Run: headless pygame with SDL's dummy video driver; simulated clock (each Clock.tick advances the game by its frame time, no real sleeping); random seed 0; keys injected as events and as key.get_pressed() state; mouse plan: one left click at the window centre at the start of phase 2, then a move to the lower-right quarter at the start of phase 3.
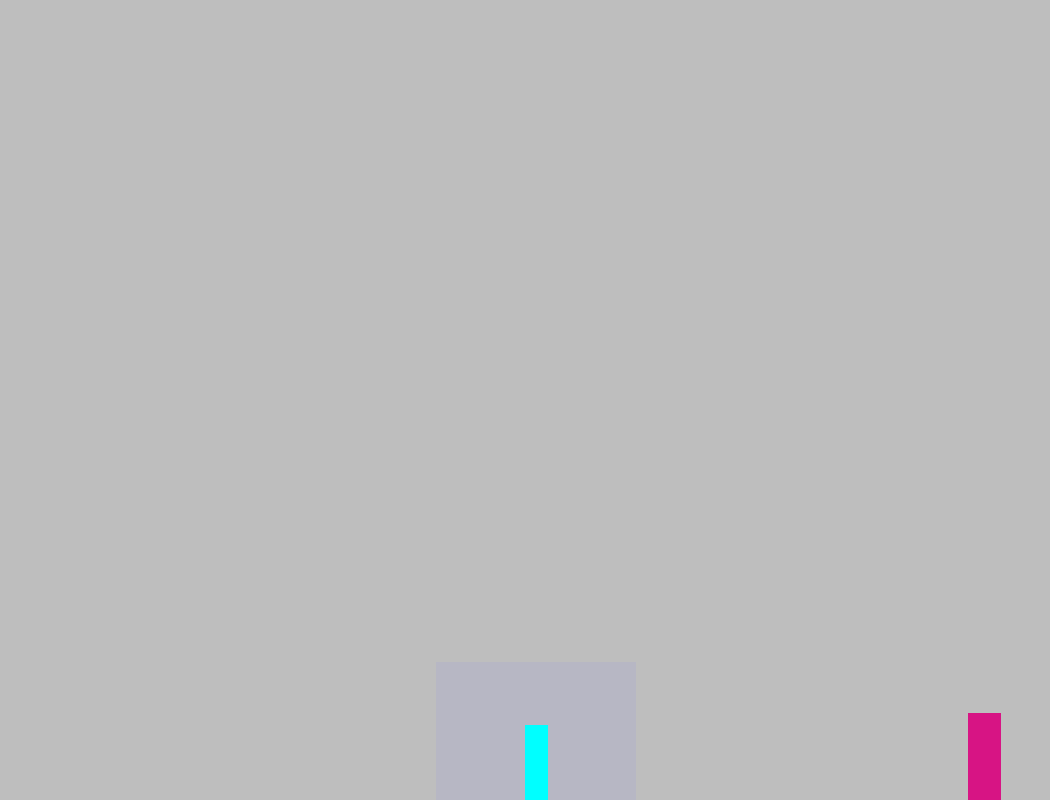
Frame 1 of 4 · flips 1–60 · no input
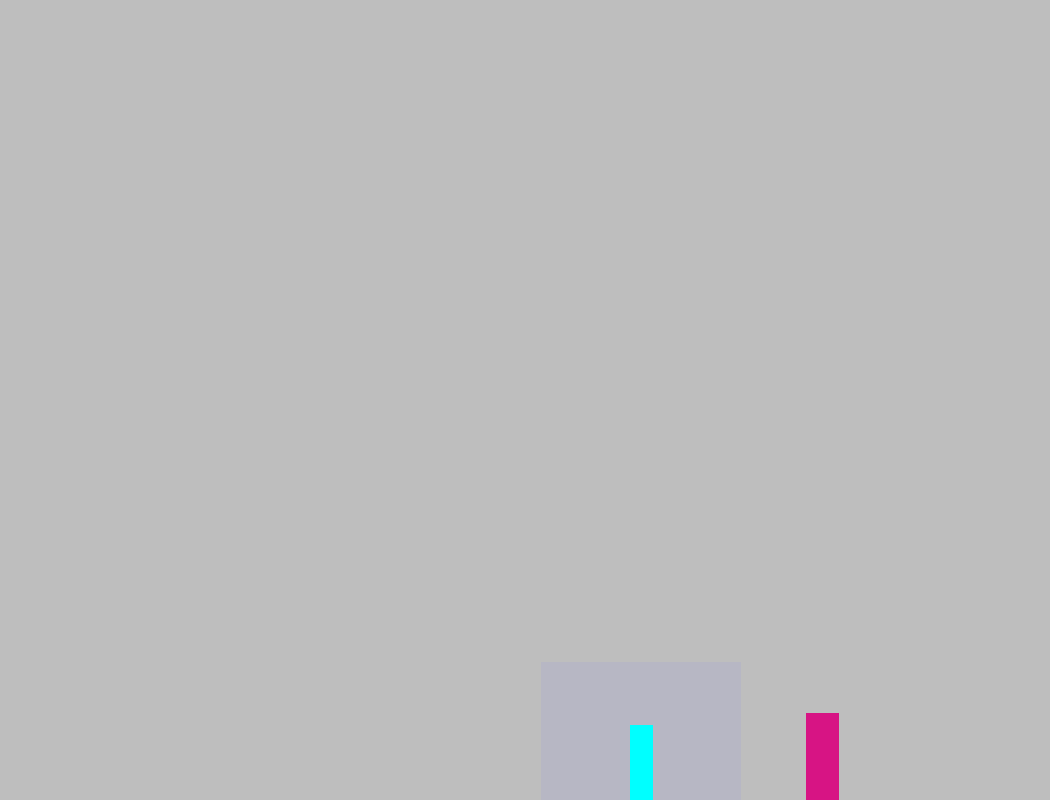
Frame 2 of 4 · flips 61–180 · clicked the window centre · tapped SPACE, RETURN · held RIGHT (→), D
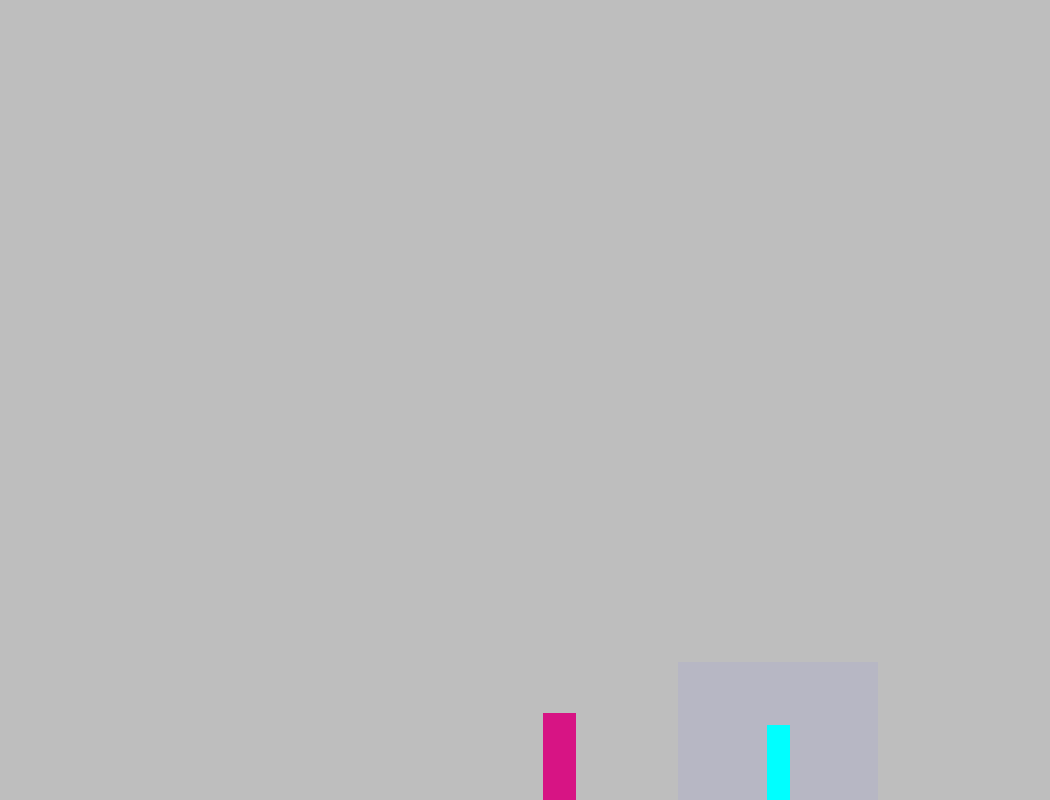
Frame 3 of 4 · flips 181–300 · moved the mouse to the lower-right quarter · held DOWN (↓), S
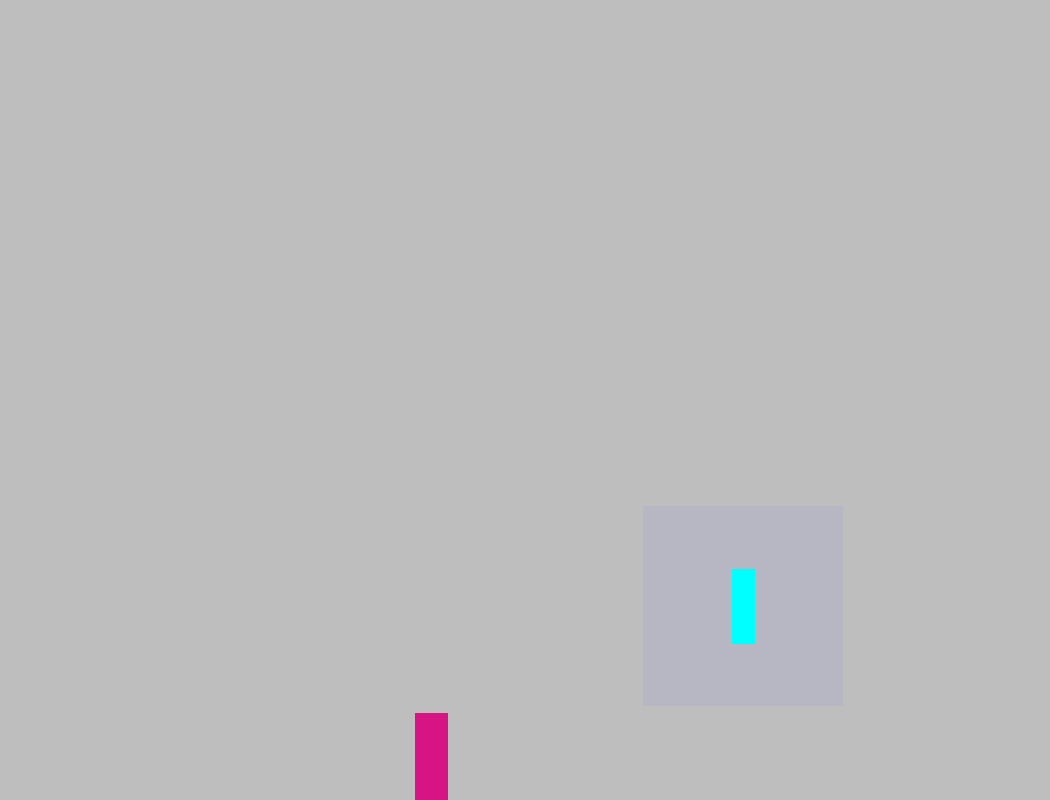
Frame 4 of 4 · flips 301–420 · held LEFT (←), A, UP (↑), W

The pygame program that drew these frames:

import pygame as pg
from math import atan2, cos
from random import randint, uniform
#import matplotlib.pyplot as plt

pg.init()

PPM = 50 #pixels per meter

GRAVITY = 9.81

screen = pg.display.set_mode((21 * PPM, 16 * PPM))
clock = pg.time.Clock()
running = True

class person(pg.sprite.Sprite):
    def __init__(self, name, color, size_x, size_y, start_x, start_y, max_speed, accel, health = 100.0, infinity_radius = 1.0):
        super().__init__()
        
        self.image = pg.Surface((size_x, size_y))
        self.image.fill(color)

        self.rect = self.image.get_rect()
        self.rect.topleft = (start_x, start_y)

        self.name = name
        self.color = color
        self.velocity = pg.Vector2(0.0, 0.0)

        self.max_speed_x = max_speed
        self.max_speed_y = self.max_speed_x
        self.acceleration_x = accel
        self.speed_decay = 3.0
        self.position = pg.Vector2(float(start_x), float(start_y))
        self.center_pos = pg.Vector2(self.rect.center)
        self.infinity_active = False

        self.infinity_pos = self.rect.center

        self.max_health = health
        self.current_health = self.max_health
        self.last_health = self.current_health

        self.infinity_radius = infinity_radius * PPM
        radius = max(1.0, round(self.infinity_radius))
        self.infinity_surface = pg.Surface((self.infinity_radius, self.infinity_radius), pg.SRCALPHA)
        self.infinity_surface.fill((100, 100, 255))
        
        self.move_timers = {"red": 0.0, "blue": 0.0}
        self.move_cooldowns = {"red": 2.0, "blue": 2.0}
        self.move_names = ["red", "blue"]

        self.red_force = 15000.0
        self.blue_radius = 7.0
        self.blue_strength = 10.0

    def update_speed(self, dt, keys, other = None):
        on_ground = self.rect.bottom >= screen.get_height()

        if keys[pg.K_a]:
            self.velocity.x -= self.acceleration_x * dt
        if (keys[pg.K_w] or keys[pg.K_SPACE]) and on_ground:
            self.velocity.y = -8.0
        if keys[pg.K_d]:
            self.velocity.x += self.acceleration_x * dt

        if not keys[pg.K_d] and not keys[pg.K_a]:
            if self.velocity.x < -0.1:
                self.velocity.x += self.speed_decay * dt
            elif self.velocity.x > 0.1:
                self.velocity.x -= self.speed_decay * dt
            elif abs(self.velocity.x) <= .1:
                self.velocity.x = 0

        self.velocity.x = pg.math.clamp(self.velocity.x, -self.max_speed_x, self.max_speed_x)
        self.velocity.y += GRAVITY * dt


    def update_pos(self, dt):
        floor = screen.get_height() - self.rect.height

        self.position.x += self.velocity.x * PPM * dt
        self.position.y += self.velocity.y * PPM * dt

        self.position.x = pg.math.clamp(self.position.x, 0, screen.get_width() - self.rect.width)

        if self.position.y >= floor:
            self.position.y = floor
            if self.velocity.y > 0.0:
                self.velocity.y = 0.0

        if self.position.x <= 0.0 or self.position.x >= screen.get_width() - self.rect.width:
            if self.position.x <= 0.0:
                self.position.x = 0.0
            else:
                self.position.x = screen.get_width() - self.rect.width
            self.velocity.x = 0.0

        self.rect.topleft = self.position
        self.infinity_pos = self.rect.center
        self.center_pos = pg.Vector2(self.rect.center)

    def update(self, dt, keys, other = None): #for group
        self.update_speed(dt, keys, other)
        self.update_pos(dt)

        for name in self.move_names:
            self.move_timers[name] += dt #update move cooldowns

    def change_infinity_alpha(self):
        self.infinity_surface.set_alpha(70) if self.infinity_active else self.infinity_surface.set_alpha(20)

    def activate_infinity(self, keys, other = None):

    #    self.infinity_active = keys[pg.K_e] #for holding
        self.change_infinity_alpha()

        dx = max(self.rect.left - other.rect.right, other.rect.left - self.rect.right, 0)
        dy = max(self.rect.top - other.rect.bottom, other.rect.top - self.rect.bottom, 0)

        dist = pg.Vector2(dx, dy).length() / PPM
        
        if dist <= self.infinity_radius / (2 * PPM) and self.infinity_active:
            other.in_infinity = True
            self.calculate_infinity_slow_factor(other, dist)
        else:
            other.in_infinity = False

    def calculate_infinity_slow_factor(self, other, dist):
        infinity_radius = self.infinity_radius / PPM
        min_dist = self.get_min_dist(other)


    # 0 at the minimum distance, 1 at the outer Infinity boundary
        ratio = (dist - min_dist) / (infinity_radius / 2 - min_dist)
        ratio = pg.math.clamp(ratio, 0.0, 1.0)

        if dist <= min_dist:
            other.temp_velocity = pg.Vector2(0, 0) #doesn't work when enemy is right inside player
        else:
            other.temp_velocity = other.velocity * ratio


    def get_min_dist(self, enemy):
        self_radius = max(self.rect.width, self.rect.height) / 2
        enemy_radius = max(enemy.rect.width, enemy.rect.height) / 2

        return ((self_radius + enemy_radius) / 4) / PPM #change /x to increase/decrease stopping dist

    def apply_red_knockback(self, other, force):
        dir = self.get_enemy_dir_red(other)
        other.velocity.x += force * dir.x / other.mass
        other.velocity.y += force * dir.y / other.mass

    def red(self, others, force):
        if self.get_cooldown("red"):
            if isinstance(others, enemy):
                self.apply_red_knockback(others, force)
            else:
                for other in others:
                    self.apply_red_knockback(other, force)
        
            self.restart_cooldown("red")
        else:
            self.print_cooldown("red")

    def blue(self, mouse, others):
        mouse_pos = pg.mouse.get_pos()
        is_push = False
        if mouse[2]:
            is_push = True
        if mouse[0] and mouse[2]:
            return
        if (mouse[0] or mouse[2]) and mouse_pos:
            if isinstance(others, enemy):
                if others.in_infinity: return
                dist = others.center_pos - mouse_pos.length()
                dist_magnitude = dist.length()
                try:
                    enemy_dir = dist.normalize()
                    self.apply_blue_pull(others, dist_magnitude, enemy_dir, is_push)
                except Exception:
                    return
            else:
                for other in others:
                    if other.in_infinity: return
                    dist = other.center_pos - mouse_pos
                    dist_magnitude = dist.length()
                    try:
                        enemy_dir = dist.normalize()
                        self.apply_blue_pull(other, dist_magnitude, enemy_dir, is_push)
                    except Exception:
                        return

    def apply_blue_pull(self, other, dist, dir, is_push = False):
        multiplier = 2.0 #change for stronger / weaker
        if dist <= self.blue_radius * PPM:
            calc = (dir * self.blue_strength * multiplier / max(0.1, (self.blue_radius - dist))) * delta_time
            if is_push: other.velocity += calc
            else: other.velocity -= calc
            
            

    def get_cooldown(self, name):
        if self.move_timers[name] >= self.move_cooldowns[name]: return True
        else: return False

    def restart_cooldown(self, name):
        self.move_timers[name] = 0.0

    def print_cooldown(self, name):
        print(f"Still on cooldown! Remaining time: {round(self.move_cooldowns[name] - self.move_timers[name], 2)}s")

    def get_enemy_dir(self, other):
        dir = other.center_pos - self.center_pos

        if dir.length_squared() > 0:
            dir = dir.normalize()

        return dir

    def get_enemy_dir_red(self, other):
            dir = pg.Vector2(other.rect.midbottom) - pg.Vector2(self.rect.midbottom)
    
            if dir.length_squared() > 0:
                dir = dir.normalize()
    
            return dir

class enemy(person):
    def __init__(self, name, color, size_x, size_y, start_x, start_y, max_speed, accel, health = 100.0):
        super().__init__(name, color, size_x, size_y, start_x, start_y, max_speed, accel, health)
        self.enemytype = ""
        self.in_infinity = False
        self.temp_velocity = self.velocity.copy()
        self.mass = (size_x * size_y * 10.0) / PPM

    def create_random_enemy():
        width = uniform(0.25, 0.75) * PPM
        height = uniform(1.0, 2.0) * PPM
        random_red, random_green, random_blue = randint(0, 255), randint(0, 255), randint(0, 255)
        startingPos = pg.Vector2(randint(0, int(screen.get_width() - width)), screen.get_height() - height)
        random_enemy = enemy("sus", #name
        (random_red, random_green, random_blue), #color
        width, height,
        startingPos.x, startingPos.y,#starting x pos
        9.0, 3.5) #max velocity and acceleration

        return random_enemy

    def update_speed(self, dt, other=None):
        types = ("close range", "long range", "sorcerer")
        choice = 0 #rand.randint(0, 2) <- change later for actual assignment
        self.enemytype = types[choice]

        other_pos = other.position
        other_dir = atan2((other_pos.y - self.position.y), (other_pos.x - self.position.x))
        if not self.in_infinity:
            v_dir = self.velocity.x / max(0.01, abs(self.velocity.x))
            if abs(self.velocity.x) > self.max_speed_x:
                if v_dir > 0: self.velocity.x += -v_dir * self.acceleration_x * cos(other_dir) * dt
                elif v_dir < 0: self.velocity.x += v_dir * self.acceleration_x * cos(other_dir) * dt
            else: self.velocity.x += self.acceleration_x * cos(other_dir) * dt
            self.velocity.x = round(self.velocity.x, 3)
            if self.position.y <= screen.get_height() - self.rect.height - 0.1: self.velocity.y += GRAVITY * dt #0.1 is to account for any small errors in calculation
            self.temp_velocity = self.velocity.copy()
            
    def update_pos(self, dt):
        floor = screen.get_height() - self.rect.height
        ceiling = 0
        right_wall = screen.get_width() - self.rect.width
        left_wall = 0

        self.position.x += self.temp_velocity.x * PPM * dt
        self.position.y += self.temp_velocity.y * PPM * dt

        self.position.x = pg.math.clamp(self.position.x, 0, screen.get_width() - self.rect.width)
        self.position.y = pg.math.clamp(self.position.y, 0, screen.get_height())

        if self.position.y >= floor or self.position.y <= ceiling:
            if self.position.y <= floor: self.current_health = round(self.current_health - abs(self.velocity.y), 2)
            if self.position.y <= ceiling: self.position.y = ceiling
            else: self.position.y = floor #damages based on velocity
            self.velocity.y = 0.0

        if self.position.x <= left_wall or self.position.x >= right_wall:
            self.current_health = round(self.current_health - abs(self.velocity.x), 2) #damages based on velocity
            if self.position.x <= left_wall: self.position.x = left_wall 
            else: self.position.x = right_wall
            self.velocity.x = 0.0

        self.current_health = pg.math.clamp(self.current_health, 0.0, self.max_health) #makes sure health is between 0 and max health

        self.rect.topleft = self.position
        self.center_pos = pg.Vector2(self.rect.center)

    def update(self, dt, other=None):
        self.update_speed(dt, other)
        self.update_pos(dt)


gojo_size_y = 1.5 * PPM
gojo_size_x = .46 * PPM
gojo_name = "Gojo Satoru"

enemy_group = pg.sprite.Group()

gojo = person(gojo_name, "aqua", gojo_size_x, gojo_size_y, screen.get_width() / 2, screen.get_height() - gojo_size_y, 11.0, 4.5, 100.0, 4.0)

#for i in range(3):
#    enemy_group.add(enemy.create_random_enemy())
enemy_group.add(enemy.create_random_enemy())

total_time = 0

enemy_velocity = []
time = []

while running:
    for event in pg.event.get():
        if event.type == pg.QUIT:
            running = False
        if event.type == pg.KEYDOWN:
            if event.key == pg.K_r:
                gojo.red(enemy_group, gojo.red_force)
            if event.key == pg.K_n:
                enemy_group.add(enemy.create_random_enemy())
            if event.key == pg.K_e:
                if gojo.infinity_active: gojo.infinity_active = False
                else: gojo.infinity_active = True

    delta_time = clock.tick(120) / 1000 #change for higher/lower framerate

    keys = pg.key.get_pressed() #for moves and movement
    mouse = pg.mouse.get_pressed()

    screen.fill("grey")

    
    gojo.update(delta_time, keys)
    

    for enemies in enemy_group:
        if enemies.last_health != enemies.current_health: 
            print(f"Enemy health: {enemies.current_health}")
            enemies.last_health = enemies.current_health
        if enemies.current_health <= 0.0:
            enemy_group.remove(enemies)
        else:
            gojo.activate_infinity(keys, enemies)
            gojo.blue(mouse, enemy_group)
            enemy_velocity.append(abs(enemies.temp_velocity.length()))
            time.append(total_time)
            #print(enemies.velocity)
        #print(f"V_R: {enemies.velocity}, V_C: {enemies.temp_velocity}")
    gojo.change_infinity_alpha()

    enemy_group.update(delta_time, gojo)
    
    screen.blit(gojo.infinity_surface, (gojo.center_pos.x - gojo.infinity_radius / 2, gojo.center_pos.y - gojo.infinity_radius / 2))
    pg.draw.rect(screen, gojo.color, gojo.rect)
    enemy_group.draw(screen)
    pg.display.flip()
    total_time += delta_time

#plt.plot(time, enemy_velocity)
#plt.xlabel("Time (seconds)")
#plt.ylabel("Enemy speed")
#plt.title("Enemy speed vs t graph")

pg.quit()

open_graphs = False #change whether or not u want graphs to open at end
#if open_graphs: plt.show()
